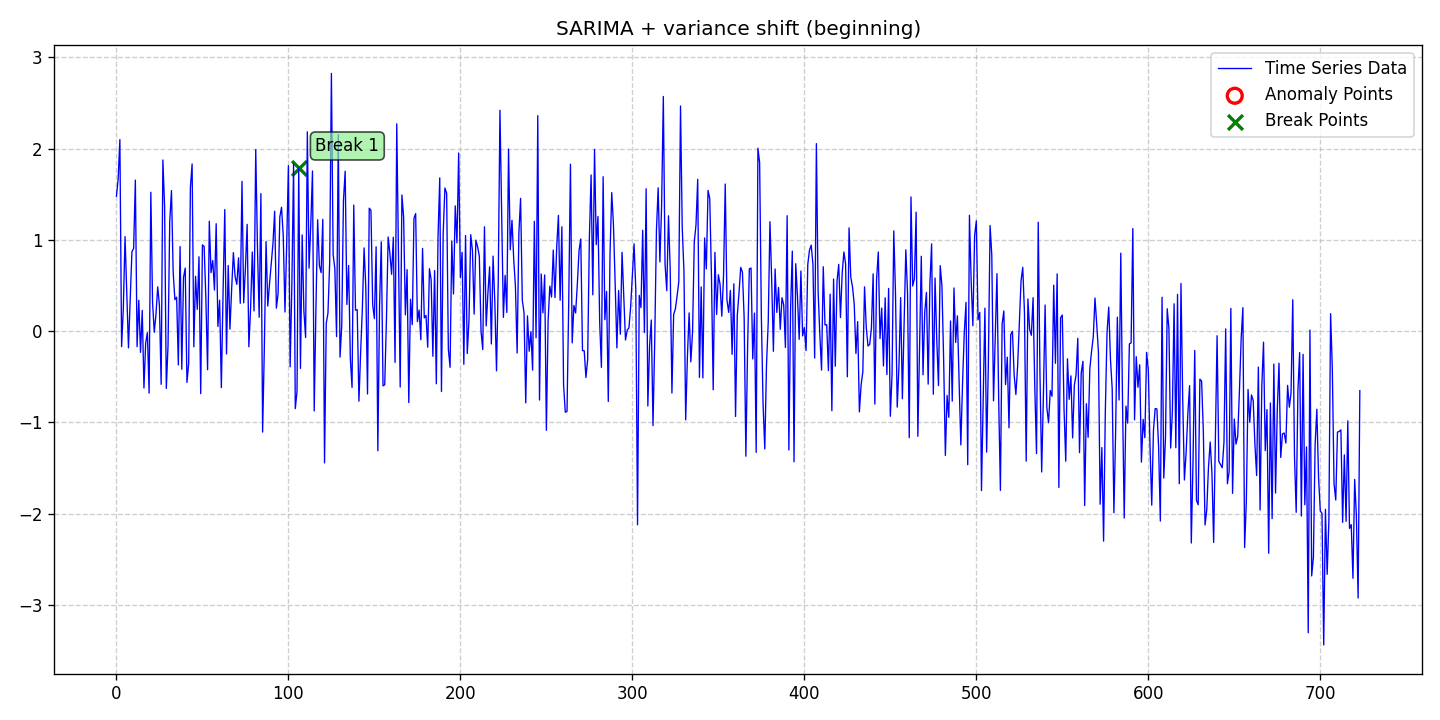

The table this chart was drawn from, first rows:
date, data, stationary, det_lin_up, det_lin_down, det_quad, det_cubic, det_exp, det_damped, stoc_trend, volatility, single_seas, multiple_seas, point_anom_single, point_anom_multi, collect_anom, context_anom, mean_shift, var_shift, trend_shift, point_anom_count, point_anom_location, point_anom_point, collect_anom_count
2020-01-01, 1.479, 0, 0, 0, 0, 0, 0, 0, 0, 0, 1, 0, 0, 0, 0, 0, 0, 1, 0, 0, none, , 0
2020-01-02, 1.669, 0, 0, 0, 0, 0, 0, 0, 0, 0, 1, 0, 0, 0, 0, 0, 0, 1, 0, 0, none, , 0
2020-01-03, 2.099, 0, 0, 0, 0, 0, 0, 0, 0, 0, 1, 0, 0, 0, 0, 0, 0, 1, 0, 0, none, , 0
2020-01-04, -0.1705, 0, 0, 0, 0, 0, 0, 0, 0, 0, 1, 0, 0, 0, 0, 0, 0, 1, 0, 0, none, , 0
2020-01-05, 0.2493, 0, 0, 0, 0, 0, 0, 0, 0, 0, 1, 0, 0, 0, 0, 0, 0, 1, 0, 0, none, , 0
2020-01-06, 1.035, 0, 0, 0, 0, 0, 0, 0, 0, 0, 1, 0, 0, 0, 0, 0, 0, 1, 0, 0, none, , 0
2020-01-07, 0.4127, 0, 0, 0, 0, 0, 0, 0, 0, 0, 1, 0, 0, 0, 0, 0, 0, 1, 0, 0, none, , 0
2020-01-08, -0.1835, 0, 0, 0, 0, 0, 0, 0, 0, 0, 1, 0, 0, 0, 0, 0, 0, 1, 0, 0, none, , 0
2020-01-09, 0.3414, 0, 0, 0, 0, 0, 0, 0, 0, 0, 1, 0, 0, 0, 0, 0, 0, 1, 0, 0, none, , 0
2020-01-10, 0.8682, 0, 0, 0, 0, 0, 0, 0, 0, 0, 1, 0, 0, 0, 0, 0, 0, 1, 0, 0, none, , 0
2020-01-11, 0.9079, 0, 0, 0, 0, 0, 0, 0, 0, 0, 1, 0, 0, 0, 0, 0, 0, 1, 0, 0, none, , 0
2020-01-12, 1.656, 0, 0, 0, 0, 0, 0, 0, 0, 0, 1, 0, 0, 0, 0, 0, 0, 1, 0, 0, none, , 0
2020-01-13, -0.1701, 0, 0, 0, 0, 0, 0, 0, 0, 0, 1, 0, 0, 0, 0, 0, 0, 1, 0, 0, none, , 0
2020-01-14, 0.3383, 0, 0, 0, 0, 0, 0, 0, 0, 0, 1, 0, 0, 0, 0, 0, 0, 1, 0, 0, none, , 0
2020-01-15, -0.2326, 0, 0, 0, 0, 0, 0, 0, 0, 0, 1, 0, 0, 0, 0, 0, 0, 1, 0, 0, none, , 0
2020-01-16, 0.2273, 0, 0, 0, 0, 0, 0, 0, 0, 0, 1, 0, 0, 0, 0, 0, 0, 1, 0, 0, none, , 0
2020-01-17, -0.623, 0, 0, 0, 0, 0, 0, 0, 0, 0, 1, 0, 0, 0, 0, 0, 0, 1, 0, 0, none, , 0
2020-01-18, -0.1301, 0, 0, 0, 0, 0, 0, 0, 0, 0, 1, 0, 0, 0, 0, 0, 0, 1, 0, 0, none, , 0
2020-01-19, -0.01666, 0, 0, 0, 0, 0, 0, 0, 0, 0, 1, 0, 0, 0, 0, 0, 0, 1, 0, 0, none, , 0
2020-01-20, -0.6796, 0, 0, 0, 0, 0, 0, 0, 0, 0, 1, 0, 0, 0, 0, 0, 0, 1, 0, 0, none, , 0
2020-01-21, 1.522, 0, 0, 0, 0, 0, 0, 0, 0, 0, 1, 0, 0, 0, 0, 0, 0, 1, 0, 0, none, , 0
2020-01-22, 0.3169, 0, 0, 0, 0, 0, 0, 0, 0, 0, 1, 0, 0, 0, 0, 0, 0, 1, 0, 0, none, , 0
2020-01-23, -0.01228, 0, 0, 0, 0, 0, 0, 0, 0, 0, 1, 0, 0, 0, 0, 0, 0, 1, 0, 0, none, , 0
2020-01-24, 0.187, 0, 0, 0, 0, 0, 0, 0, 0, 0, 1, 0, 0, 0, 0, 0, 0, 1, 0, 0, none, , 0
2020-01-25, 0.4857, 0, 0, 0, 0, 0, 0, 0, 0, 0, 1, 0, 0, 0, 0, 0, 0, 1, 0, 0, none, , 0
2020-01-26, 0.282, 0, 0, 0, 0, 0, 0, 0, 0, 0, 1, 0, 0, 0, 0, 0, 0, 1, 0, 0, none, , 0
2020-01-27, -0.5827, 0, 0, 0, 0, 0, 0, 0, 0, 0, 1, 0, 0, 0, 0, 0, 0, 1, 0, 0, none, , 0
2020-01-28, 1.876, 0, 0, 0, 0, 0, 0, 0, 0, 0, 1, 0, 0, 0, 0, 0, 0, 1, 0, 0, none, , 0
2020-01-29, 1.37, 0, 0, 0, 0, 0, 0, 0, 0, 0, 1, 0, 0, 0, 0, 0, 0, 1, 0, 0, none, , 0
2020-01-30, -0.6278, 0, 0, 0, 0, 0, 0, 0, 0, 0, 1, 0, 0, 0, 0, 0, 0, 1, 0, 0, none, , 0
2020-01-31, -0.1577, 0, 0, 0, 0, 0, 0, 0, 0, 0, 1, 0, 0, 0, 0, 0, 0, 1, 0, 0, none, , 0
2020-02-01, 1.202, 0, 0, 0, 0, 0, 0, 0, 0, 0, 1, 0, 0, 0, 0, 0, 0, 1, 0, 0, none, , 0
2020-02-02, 1.54, 0, 0, 0, 0, 0, 0, 0, 0, 0, 1, 0, 0, 0, 0, 0, 0, 1, 0, 0, none, , 0
2020-02-03, 0.6399, 0, 0, 0, 0, 0, 0, 0, 0, 0, 1, 0, 0, 0, 0, 0, 0, 1, 0, 0, none, , 0
2020-02-04, 0.3445, 0, 0, 0, 0, 0, 0, 0, 0, 0, 1, 0, 0, 0, 0, 0, 0, 1, 0, 0, none, , 0
2020-02-05, 0.3721, 0, 0, 0, 0, 0, 0, 0, 0, 0, 1, 0, 0, 0, 0, 0, 0, 1, 0, 0, none, , 0
2020-02-06, -0.371, 0, 0, 0, 0, 0, 0, 0, 0, 0, 1, 0, 0, 0, 0, 0, 0, 1, 0, 0, none, , 0
2020-02-07, 0.9272, 0, 0, 0, 0, 0, 0, 0, 0, 0, 1, 0, 0, 0, 0, 0, 0, 1, 0, 0, none, , 0
2020-02-08, -0.4178, 0, 0, 0, 0, 0, 0, 0, 0, 0, 1, 0, 0, 0, 0, 0, 0, 1, 0, 0, none, , 0
2020-02-09, 0.5893, 0, 0, 0, 0, 0, 0, 0, 0, 0, 1, 0, 0, 0, 0, 0, 0, 1, 0, 0, none, , 0
2020-02-10, 0.6911, 0, 0, 0, 0, 0, 0, 0, 0, 0, 1, 0, 0, 0, 0, 0, 0, 1, 0, 0, none, , 0
2020-02-11, -0.5618, 0, 0, 0, 0, 0, 0, 0, 0, 0, 1, 0, 0, 0, 0, 0, 0, 1, 0, 0, none, , 0
2020-02-12, -0.3552, 0, 0, 0, 0, 0, 0, 0, 0, 0, 1, 0, 0, 0, 0, 0, 0, 1, 0, 0, none, , 0
2020-02-13, 1.573, 0, 0, 0, 0, 0, 0, 0, 0, 0, 1, 0, 0, 0, 0, 0, 0, 1, 0, 0, none, , 0
2020-02-14, 1.832, 0, 0, 0, 0, 0, 0, 0, 0, 0, 1, 0, 0, 0, 0, 0, 0, 1, 0, 0, none, , 0
2020-02-15, -0.1724, 0, 0, 0, 0, 0, 0, 0, 0, 0, 1, 0, 0, 0, 0, 0, 0, 1, 0, 0, none, , 0
2020-02-16, 0.6008, 0, 0, 0, 0, 0, 0, 0, 0, 0, 1, 0, 0, 0, 0, 0, 0, 1, 0, 0, none, , 0
2020-02-17, 0.2392, 0, 0, 0, 0, 0, 0, 0, 0, 0, 1, 0, 0, 0, 0, 0, 0, 1, 0, 0, none, , 0
2020-02-18, 0.815, 0, 0, 0, 0, 0, 0, 0, 0, 0, 1, 0, 0, 0, 0, 0, 0, 1, 0, 0, none, , 0
2020-02-19, -0.6854, 0, 0, 0, 0, 0, 0, 0, 0, 0, 1, 0, 0, 0, 0, 0, 0, 1, 0, 0, none, , 0
2020-02-20, 0.9453, 0, 0, 0, 0, 0, 0, 0, 0, 0, 1, 0, 0, 0, 0, 0, 0, 1, 0, 0, none, , 0
2020-02-21, 0.9277, 0, 0, 0, 0, 0, 0, 0, 0, 0, 1, 0, 0, 0, 0, 0, 0, 1, 0, 0, none, , 0
2020-02-22, 0.358, 0, 0, 0, 0, 0, 0, 0, 0, 0, 1, 0, 0, 0, 0, 0, 0, 1, 0, 0, none, , 0
2020-02-23, -0.4226, 0, 0, 0, 0, 0, 0, 0, 0, 0, 1, 0, 0, 0, 0, 0, 0, 1, 0, 0, none, , 0
2020-02-24, 1.205, 0, 0, 0, 0, 0, 0, 0, 0, 0, 1, 0, 0, 0, 0, 0, 0, 1, 0, 0, none, , 0
2020-02-25, 0.6406, 0, 0, 0, 0, 0, 0, 0, 0, 0, 1, 0, 0, 0, 0, 0, 0, 1, 0, 0, none, , 0
2020-02-26, 0.7733, 0, 0, 0, 0, 0, 0, 0, 0, 0, 1, 0, 0, 0, 0, 0, 0, 1, 0, 0, none, , 0
2020-02-27, 0.4504, 0, 0, 0, 0, 0, 0, 0, 0, 0, 1, 0, 0, 0, 0, 0, 0, 1, 0, 0, none, , 0
2020-02-28, 1.177, 0, 0, 0, 0, 0, 0, 0, 0, 0, 1, 0, 0, 0, 0, 0, 0, 1, 0, 0, none, , 0
2020-02-29, 0.05082, 0, 0, 0, 0, 0, 0, 0, 0, 0, 1, 0, 0, 0, 0, 0, 0, 1, 0, 0, none, , 0
... 664 more rows
